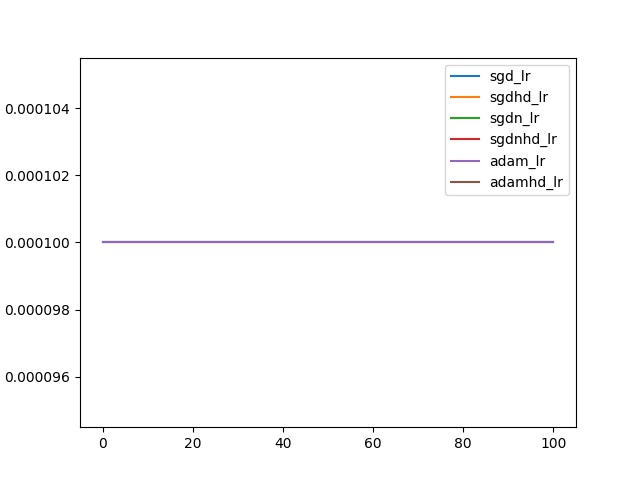

Source data for this figure (header and first rows):
, sgd_lr, sgdhd_lr, sgdn_lr, sgdnhd_lr, adam_lr, adamhd_lr
0, 0.0001, 0.0001, 0.0001, 0.0001, 0.0001, 0.0001
1, 0.0001, , 0.0001, , 0.0001, 
2, 0.0001, , 0.0001, , 0.0001, 
3, 0.0001, , 0.0001, , 0.0001, 
4, 0.0001, , 0.0001, , 0.0001, 
5, 0.0001, , 0.0001, , 0.0001, 
6, 0.0001, , 0.0001, , 0.0001, 
7, 0.0001, , 0.0001, , 0.0001, 
8, 0.0001, , 0.0001, , 0.0001, 
9, 0.0001, , 0.0001, , 0.0001, 
10, 0.0001, , 0.0001, , 0.0001, 
11, 0.0001, , 0.0001, , 0.0001, 
12, 0.0001, , 0.0001, , 0.0001, 
13, 0.0001, , 0.0001, , 0.0001, 
14, 0.0001, , 0.0001, , 0.0001, 
15, 0.0001, , 0.0001, , 0.0001, 
16, 0.0001, , 0.0001, , 0.0001, 
17, 0.0001, , 0.0001, , 0.0001, 
18, 0.0001, , 0.0001, , 0.0001, 
19, 0.0001, , 0.0001, , 0.0001, 
20, 0.0001, , 0.0001, , 0.0001, 
21, 0.0001, , 0.0001, , 0.0001, 
22, 0.0001, , 0.0001, , 0.0001, 
23, 0.0001, , 0.0001, , 0.0001, 
24, 0.0001, , 0.0001, , 0.0001, 
25, 0.0001, , 0.0001, , 0.0001, 
26, 0.0001, , 0.0001, , 0.0001, 
27, 0.0001, , 0.0001, , 0.0001, 
28, 0.0001, , 0.0001, , 0.0001, 
29, 0.0001, , 0.0001, , 0.0001, 
30, 0.0001, , 0.0001, , 0.0001, 
31, 0.0001, , 0.0001, , 0.0001, 
32, 0.0001, , 0.0001, , 0.0001, 
33, 0.0001, , 0.0001, , 0.0001, 
34, 0.0001, , 0.0001, , 0.0001, 
35, 0.0001, , 0.0001, , 0.0001, 
36, 0.0001, , 0.0001, , 0.0001, 
37, 0.0001, , 0.0001, , 0.0001, 
38, 0.0001, , 0.0001, , 0.0001, 
39, 0.0001, , 0.0001, , 0.0001, 
40, 0.0001, , 0.0001, , 0.0001, 
41, 0.0001, , 0.0001, , 0.0001, 
42, 0.0001, , 0.0001, , 0.0001, 
43, 0.0001, , 0.0001, , 0.0001, 
44, 0.0001, , 0.0001, , 0.0001, 
45, 0.0001, , 0.0001, , 0.0001, 
46, 0.0001, , 0.0001, , 0.0001, 
47, 0.0001, , 0.0001, , 0.0001, 
48, 0.0001, , 0.0001, , 0.0001, 
49, 0.0001, , 0.0001, , 0.0001, 
50, 0.0001, , 0.0001, , 0.0001, 
51, 0.0001, , 0.0001, , 0.0001, 
52, 0.0001, , 0.0001, , 0.0001, 
53, 0.0001, , 0.0001, , 0.0001, 
54, 0.0001, , 0.0001, , 0.0001, 
55, 0.0001, , 0.0001, , 0.0001, 
56, 0.0001, , 0.0001, , 0.0001, 
57, 0.0001, , 0.0001, , 0.0001, 
58, 0.0001, , 0.0001, , 0.0001, 
59, 0.0001, , 0.0001, , 0.0001, 
... 41 more rows
